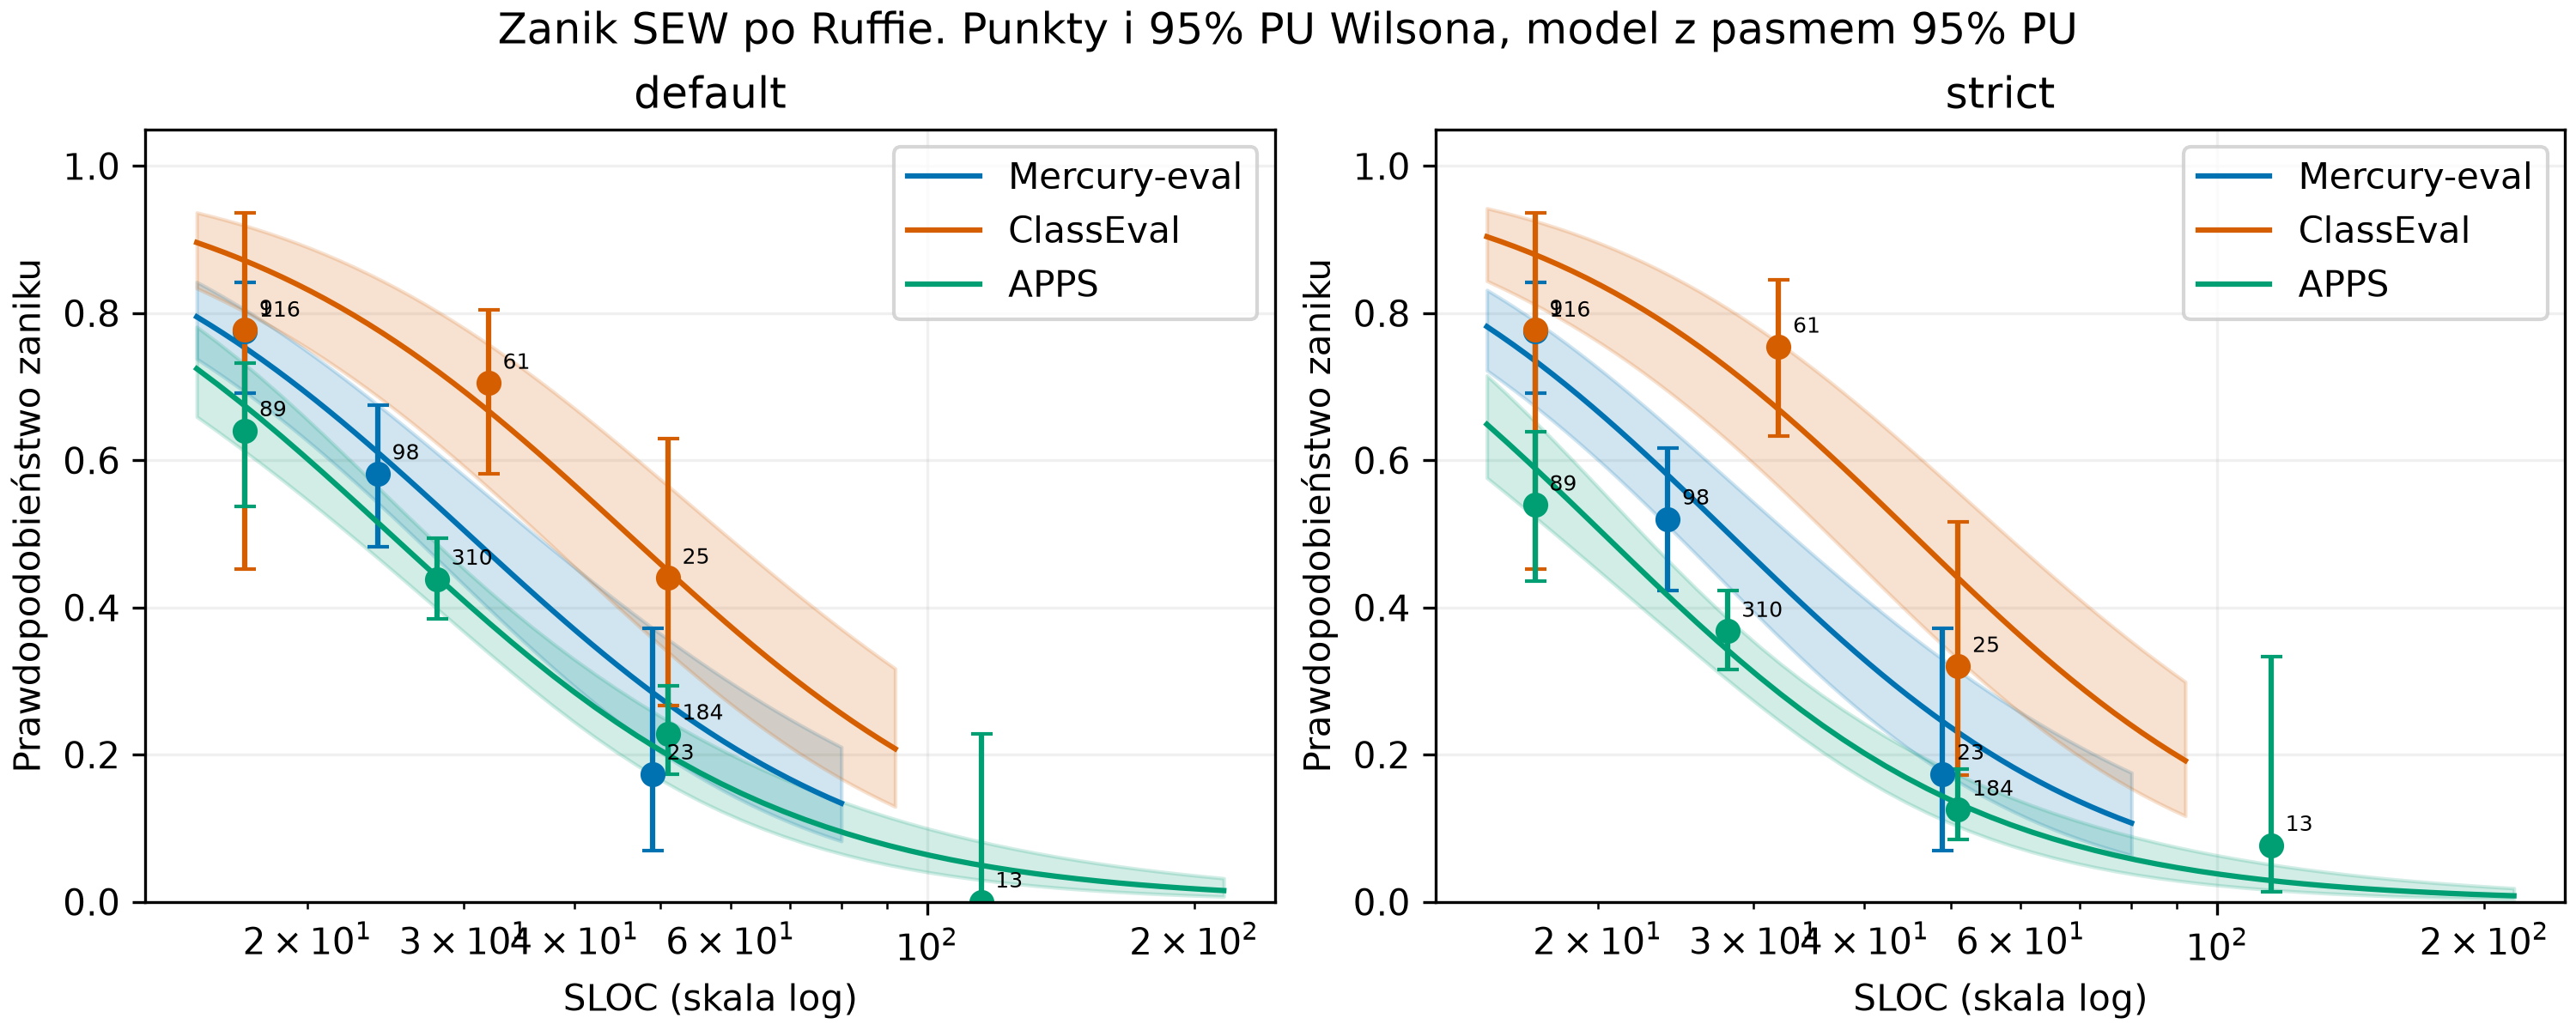

Values plotted in this chart, from the file beside it:
profile, n, dataset, status, coefficient, coefficient_se, p, sloc, prediction, ci_low, ci_high, scope, row_type, fraction, band
default, 928, apps, ok, -1.924, 0.1884, 1.6860196366051717e-24, 15.0, 0.7245, 0.6592, 0.7814, pooled, logistic, , 
default, 928, apps, ok, -1.924, 0.1884, 1.6860196366051717e-24, 15.84, 0.7031, 0.6391, 0.76, pooled, logistic, , 
default, 928, apps, ok, -1.924, 0.1884, 1.6860196366051717e-24, 16.73, 0.6808, 0.6183, 0.7374, pooled, logistic, , 
default, 928, apps, ok, -1.924, 0.1884, 1.6860196366051717e-24, 17.66, 0.6576, 0.5969, 0.7135, pooled, logistic, , 
default, 928, apps, ok, -1.924, 0.1884, 1.6860196366051717e-24, 18.65, 0.6336, 0.5749, 0.6886, pooled, logistic, , 
default, 928, apps, ok, -1.924, 0.1884, 1.6860196366051717e-24, 19.69, 0.609, 0.5525, 0.6627, pooled, logistic, , 
default, 928, apps, ok, -1.924, 0.1884, 1.6860196366051717e-24, 20.79, 0.5838, 0.5296, 0.636, pooled, logistic, , 
default, 928, apps, ok, -1.924, 0.1884, 1.6860196366051717e-24, 21.96, 0.5581, 0.5062, 0.6088, pooled, logistic, , 
default, 928, apps, ok, -1.924, 0.1884, 1.6860196366051717e-24, 23.19, 0.5322, 0.4825, 0.5812, pooled, logistic, , 
default, 928, apps, ok, -1.924, 0.1884, 1.6860196366051717e-24, 24.48, 0.506, 0.4585, 0.5535, pooled, logistic, , 
default, 928, apps, ok, -1.924, 0.1884, 1.6860196366051717e-24, 25.85, 0.4798, 0.4342, 0.5259, pooled, logistic, , 
default, 928, apps, ok, -1.924, 0.1884, 1.6860196366051717e-24, 27.3, 0.4538, 0.4097, 0.4986, pooled, logistic, , 
default, 928, apps, ok, -1.924, 0.1884, 1.6860196366051717e-24, 28.83, 0.428, 0.3851, 0.4719, pooled, logistic, , 
default, 928, apps, ok, -1.924, 0.1884, 1.6860196366051717e-24, 30.44, 0.4025, 0.3606, 0.4459, pooled, logistic, , 
default, 928, apps, ok, -1.924, 0.1884, 1.6860196366051717e-24, 32.14, 0.3776, 0.3363, 0.4208, pooled, logistic, , 
default, 928, apps, ok, -1.924, 0.1884, 1.6860196366051717e-24, 33.94, 0.3533, 0.3124, 0.3966, pooled, logistic, , 
default, 928, apps, ok, -1.924, 0.1884, 1.6860196366051717e-24, 35.84, 0.3298, 0.289, 0.3733, pooled, logistic, , 
default, 928, apps, ok, -1.924, 0.1884, 1.6860196366051717e-24, 37.84, 0.3071, 0.2663, 0.3511, pooled, logistic, , 
default, 928, apps, ok, -1.924, 0.1884, 1.6860196366051717e-24, 39.96, 0.2852, 0.2445, 0.3298, pooled, logistic, , 
default, 928, apps, ok, -1.924, 0.1884, 1.6860196366051717e-24, 42.19, 0.2644, 0.2237, 0.3095, pooled, logistic, , 
default, 928, apps, ok, -1.924, 0.1884, 1.6860196366051717e-24, 44.55, 0.2445, 0.204, 0.2901, pooled, logistic, , 
default, 928, apps, ok, -1.924, 0.1884, 1.6860196366051717e-24, 47.05, 0.2257, 0.1855, 0.2717, pooled, logistic, , 
default, 928, apps, ok, -1.924, 0.1884, 1.6860196366051717e-24, 49.68, 0.2079, 0.1681, 0.2542, pooled, logistic, , 
default, 928, apps, ok, -1.924, 0.1884, 1.6860196366051717e-24, 52.46, 0.1912, 0.152, 0.2376, pooled, logistic, , 
default, 928, apps, ok, -1.924, 0.1884, 1.6860196366051717e-24, 55.39, 0.1755, 0.1371, 0.2218, pooled, logistic, , 
default, 928, apps, ok, -1.924, 0.1884, 1.6860196366051717e-24, 58.49, 0.1608, 0.1234, 0.2069, pooled, logistic, , 
default, 928, apps, ok, -1.924, 0.1884, 1.6860196366051717e-24, 61.76, 0.1472, 0.1109, 0.1928, pooled, logistic, , 
default, 928, apps, ok, -1.924, 0.1884, 1.6860196366051717e-24, 65.22, 0.1345, 0.09945, 0.1795, pooled, logistic, , 
default, 928, apps, ok, -1.924, 0.1884, 1.6860196366051717e-24, 68.87, 0.1228, 0.08904, 0.167, pooled, logistic, , 
default, 928, apps, ok, -1.924, 0.1884, 1.6860196366051717e-24, 72.72, 0.112, 0.0796, 0.1552, pooled, logistic, , 
default, 928, apps, ok, -1.924, 0.1884, 1.6860196366051717e-24, 76.79, 0.102, 0.07107, 0.1442, pooled, logistic, , 
default, 928, apps, ok, -1.924, 0.1884, 1.6860196366051717e-24, 81.08, 0.09276, 0.06338, 0.1338, pooled, logistic, , 
default, 928, apps, ok, -1.924, 0.1884, 1.6860196366051717e-24, 85.62, 0.08431, 0.05646, 0.1241, pooled, logistic, , 
default, 928, apps, ok, -1.924, 0.1884, 1.6860196366051717e-24, 90.41, 0.07657, 0.05025, 0.115, pooled, logistic, , 
default, 928, apps, ok, -1.924, 0.1884, 1.6860196366051717e-24, 95.47, 0.06948, 0.04468, 0.1065, pooled, logistic, , 
default, 928, apps, ok, -1.924, 0.1884, 1.6860196366051717e-24, 100.8, 0.06301, 0.0397, 0.0986, pooled, logistic, , 
default, 928, apps, ok, -1.924, 0.1884, 1.6860196366051717e-24, 106.4, 0.0571, 0.03525, 0.09122, pooled, logistic, , 
default, 928, apps, ok, -1.924, 0.1884, 1.6860196366051717e-24, 112.4, 0.05172, 0.03128, 0.08434, pooled, logistic, , 
default, 928, apps, ok, -1.924, 0.1884, 1.6860196366051717e-24, 118.7, 0.04681, 0.02774, 0.07795, pooled, logistic, , 
default, 928, apps, ok, -1.924, 0.1884, 1.6860196366051717e-24, 125.3, 0.04235, 0.02459, 0.07201, pooled, logistic, , 
default, 928, apps, ok, -1.924, 0.1884, 1.6860196366051717e-24, 132.3, 0.0383, 0.02179, 0.06649, pooled, logistic, , 
default, 928, apps, ok, -1.924, 0.1884, 1.6860196366051717e-24, 139.7, 0.03463, 0.0193, 0.06137, pooled, logistic, , 
default, 928, apps, ok, -1.924, 0.1884, 1.6860196366051717e-24, 147.6, 0.03129, 0.01709, 0.05663, pooled, logistic, , 
default, 928, apps, ok, -1.924, 0.1884, 1.6860196366051717e-24, 155.8, 0.02827, 0.01512, 0.05223, pooled, logistic, , 
default, 928, apps, ok, -1.924, 0.1884, 1.6860196366051717e-24, 164.5, 0.02553, 0.01338, 0.04816, pooled, logistic, , 
default, 928, apps, ok, -1.924, 0.1884, 1.6860196366051717e-24, 173.7, 0.02305, 0.01184, 0.04439, pooled, logistic, , 
default, 928, apps, ok, -1.924, 0.1884, 1.6860196366051717e-24, 183.5, 0.0208, 0.01047, 0.04091, pooled, logistic, , 
default, 928, apps, ok, -1.924, 0.1884, 1.6860196366051717e-24, 193.7, 0.01877, 0.009259, 0.03769, pooled, logistic, , 
default, 928, apps, ok, -1.924, 0.1884, 1.6860196366051717e-24, 204.6, 0.01694, 0.008186, 0.03472, pooled, logistic, , 
default, 928, apps, ok, -1.924, 0.1884, 1.6860196366051717e-24, 216.0, 0.01528, 0.007236, 0.03197, pooled, logistic, , 
default, 928, classeval, ok, -1.924, 0.1884, 1.6860196366051717e-24, 15.0, 0.896, 0.8337, 0.9367, pooled, logistic, , 
default, 928, classeval, ok, -1.924, 0.1884, 1.6860196366051717e-24, 15.57, 0.8892, 0.8247, 0.9319, pooled, logistic, , 
default, 928, classeval, ok, -1.924, 0.1884, 1.6860196366051717e-24, 16.15, 0.8819, 0.8153, 0.9267, pooled, logistic, , 
default, 928, classeval, ok, -1.924, 0.1884, 1.6860196366051717e-24, 16.76, 0.8743, 0.8055, 0.9212, pooled, logistic, , 
default, 928, classeval, ok, -1.924, 0.1884, 1.6860196366051717e-24, 17.39, 0.8663, 0.7952, 0.9153, pooled, logistic, , 
default, 928, classeval, ok, -1.924, 0.1884, 1.6860196366051717e-24, 18.05, 0.8578, 0.7845, 0.9091, pooled, logistic, , 
default, 928, classeval, ok, -1.924, 0.1884, 1.6860196366051717e-24, 18.73, 0.8489, 0.7734, 0.9024, pooled, logistic, , 
default, 928, classeval, ok, -1.924, 0.1884, 1.6860196366051717e-24, 19.44, 0.8395, 0.7618, 0.8954, pooled, logistic, , 
default, 928, classeval, ok, -1.924, 0.1884, 1.6860196366051717e-24, 20.17, 0.8297, 0.7497, 0.888, pooled, logistic, , 
default, 928, classeval, ok, -1.924, 0.1884, 1.6860196366051717e-24, 20.93, 0.8194, 0.7372, 0.8801, pooled, logistic, , 
... 560 more rows
